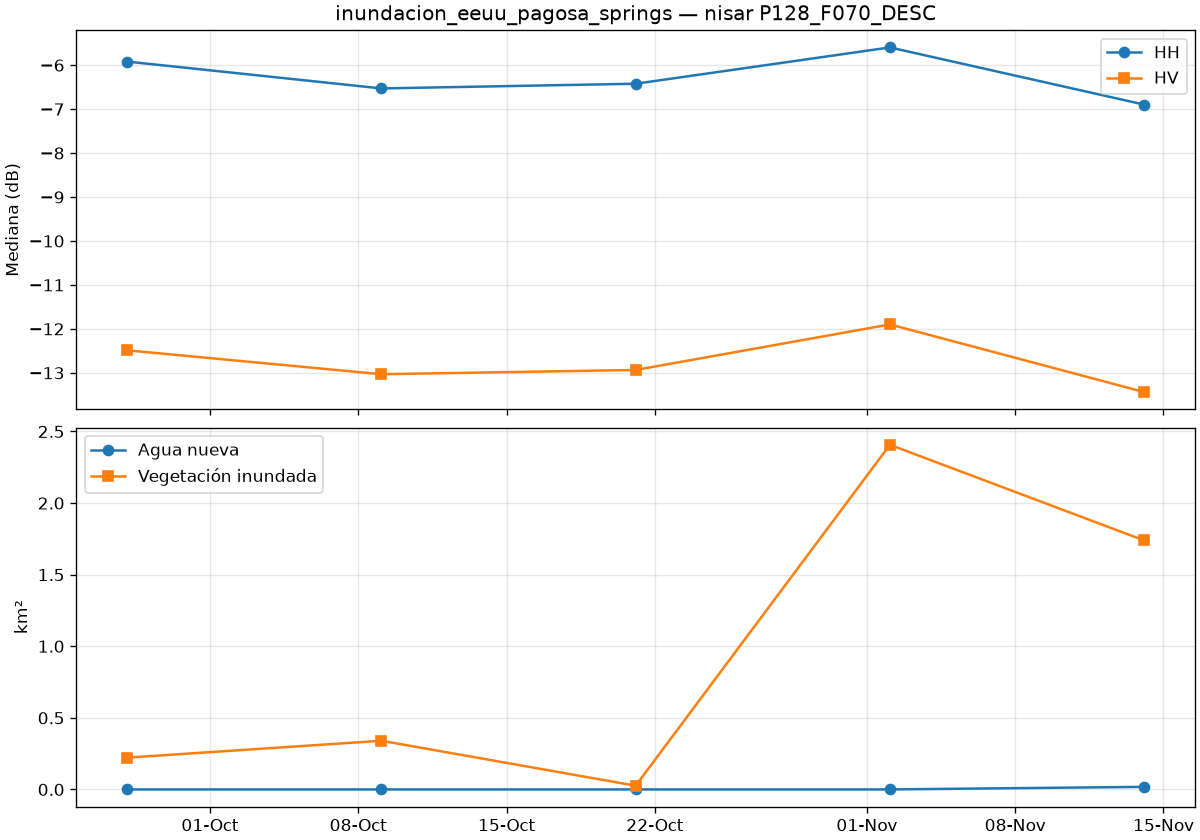

Source data for this figure (header and first rows):
date, is_baseline, co_median_db, cross_median_db, valid_pct, new_water_km2, flooded_veg_km2, permanent_water_km2, flood_total_km2
2026-09-27T02:06:42Z, True, -5.918, -12.49, 100.0, 0.0, 0.222, 0.0, 0.222
2026-10-09T02:06:42Z, True, -6.529, -13.03, 100.0, 0.0, 0.34, 0.0, 0.34
2026-10-21T02:06:42Z, True, -6.422, -12.94, 100.0, 0.0, 0.026, 0.0, 0.026
2026-11-02T02:06:42Z, False, -5.596, -11.9, 100.0, 0.0, 2.407, 0.0, 2.407
2026-11-14T02:06:43Z, False, -6.897, -13.44, 100.0, 0.018, 1.739, 0.0, 1.757
